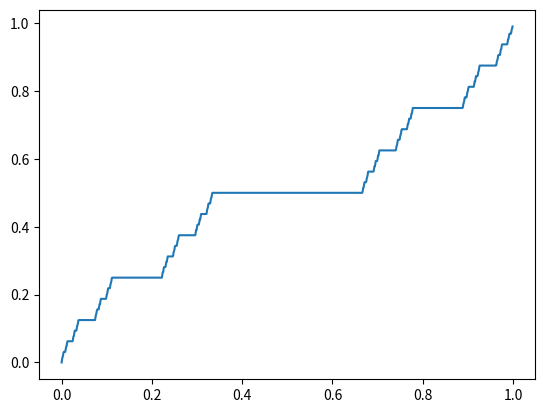

The matplotlib source for this figure:
from math import modf

import numpy as np
import matplotlib.pyplot as plt


# see https://ja.wikipedia.org/wiki/%E3%82%AB%E3%83%B3%E3%83%88%E3%83%BC%E3%83%AB%E9%96%A2%E6%95%B0
def cantor(x, N=100):
    if x > 1 or x < 0:
        raise Exception
    if x == 0:
        return 0
    if x == 1:
        return 1

    rtv = 0

    tmp = x
    for i in range(1, N):
        tmp, finteger = modf(tmp * 3)
        r = int(finteger) % 3
        if r == 2:
            rtv += 2**(-i)
        elif r == 1:
            rtv += 2**(-i)
            break

    return rtv


def np_cantor(X):
    Y = np.zeros(len(X))
    for i, x in enumerate(X):
        Y[i] = cantor(x)

    return Y

if __name__ == '__main__':
    X = np.arange(0, 1, 0.001)
    Y = np_cantor(X)

    plt.plot(X, Y)
    plt.show()
    plt.savefig('./cantor.png')
